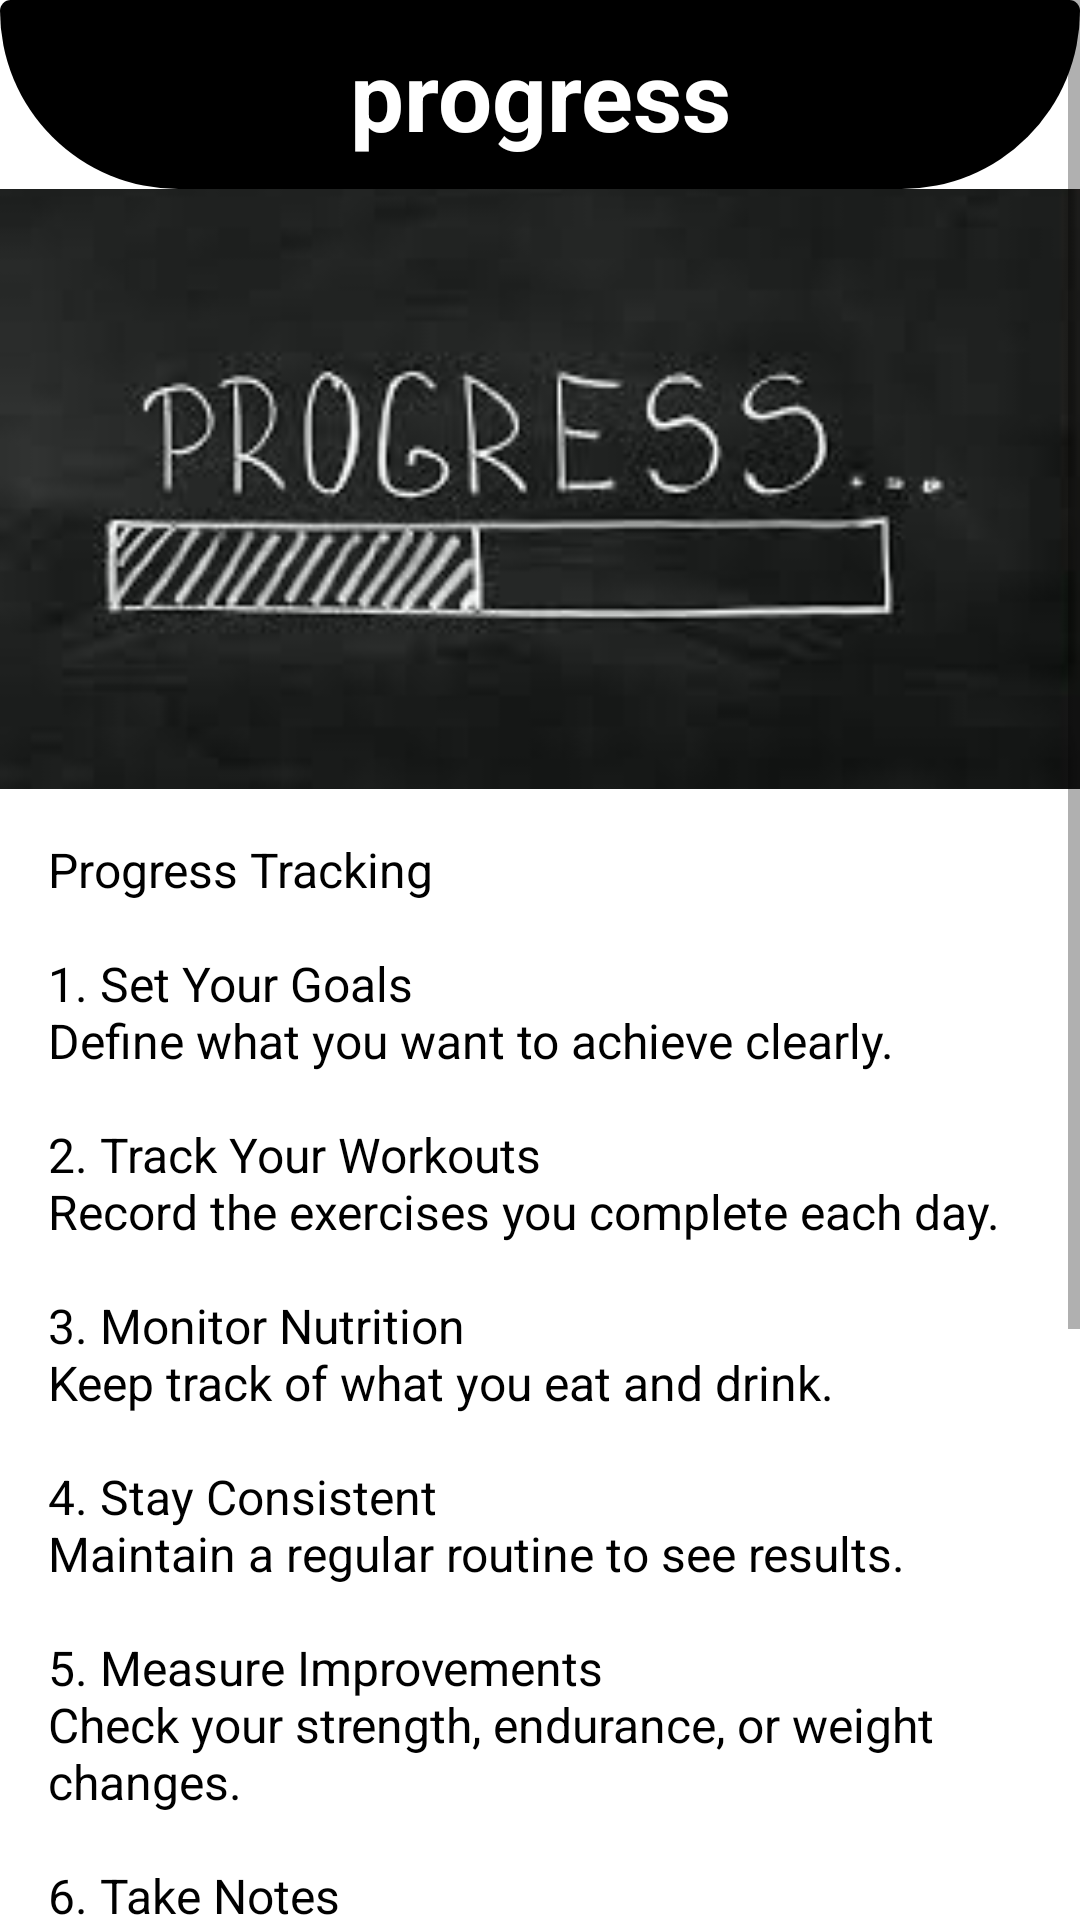

This screen was rendered from an Android layout file. Write that file and the resources it references.
<!-- AndroidManifest.xml: application theme Theme.WellnessApp -->
<!-- res/layout/activity_progress.xml -->
<?xml version="1.0" encoding="utf-8"?>
<ScrollView xmlns:android="http://schemas.android.com/apk/res/android"
    xmlns:app="http://schemas.android.com/apk/res-auto"
    xmlns:tools="http://schemas.android.com/tools"
    android:id="@+id/main"
    android:background="@color/white"
    android:layout_width="match_parent"
    android:layout_height="match_parent"
    tools:context=".ProgressActivity">


    <LinearLayout
        android:layout_width="match_parent"
        android:layout_height="match_parent"
        android:orientation="vertical">

        <TextView
            android:layout_width="match_parent"
            android:layout_height="wrap_content"
            android:text="progress"
            android:textSize="32sp"
            android:textAlignment="center"
            android:textStyle="bold"
            android:background="@drawable/shapeb"
            android:padding="10dp"
            android:textColor="@color/white"/>

        <ImageView
            android:id="@+id/nutritionImage"
            android:layout_width="match_parent"
            android:layout_height="200dp"
            android:scaleType="centerCrop"
            android:src="@drawable/image12"
            android:background="#EEEEEE"/>

        <TextView
            android:id="@+id/progressText"
            android:layout_width="match_parent"
            android:layout_height="wrap_content"
            android:text="Progress Tracking&#10;&#10;1. Set Your Goals&#10;Define what you want to achieve clearly.&#10;&#10;2. Track Your Workouts&#10;Record the exercises you complete each day.&#10;&#10;3. Monitor Nutrition&#10;Keep track of what you eat and drink.&#10;&#10;4. Stay Consistent&#10;Maintain a regular routine to see results.&#10;&#10;5. Measure Improvements&#10;Check your strength, endurance, or weight changes.&#10;&#10;6. Take Notes&#10;Write down how you feel after workouts or meals.&#10;&#10;7. Use Reminders&#10;Set reminders to stay on track.&#10;&#10;8. Celebrate Milestones&#10;Reward yourself when you reach goals.&#10;&#10;9. Adjust Your Plan&#10;Make changes if something isn’t working.&#10;&#10;10. Stay Motivated&#10;Keep pushing yourself to improve every day."
            android:textSize="16sp"
            android:textColor="@color/black"
            android:padding="16dp"/>

    </LinearLayout>

</ScrollView>
<!-- resources referenced by this layout -->
<resources>
  <color name="black">#FF000000</color>
  <color name="white">#FFFFFFFF</color>
  <!-- drawable image12: jpg bitmap (drawable, 5538 bytes) -->
  <!-- drawable shapeb (drawable) -->
  <?xml version="1.0" encoding="utf-8"?>
  <shape xmlns:android="http://schemas.android.com/apk/res/android">
  
      <solid
          android:color="@color/black"/>
      <corners
          android:bottomLeftRadius="500dp"
          android:bottomRightRadius="500dp"
          android:radius="30dp"
          />
  
  </shape>
  <style name="Theme.WellnessApp" parent="Theme.MaterialComponents.DayNight.NoActionBar">
          <item name="colorPrimary">@color/primary</item>
          <item name="colorPrimaryVariant">@color/primaryDark</item>
          <item name="colorSecondary">@color/accent</item>
          <item name="android:statusBarColor">@color/primaryDark</item>
      </style>
  <color name="primary">#6200EE</color>
  <color name="primaryDark">#3700B3</color>
  <color name="accent">#03DAC5</color>
</resources>
